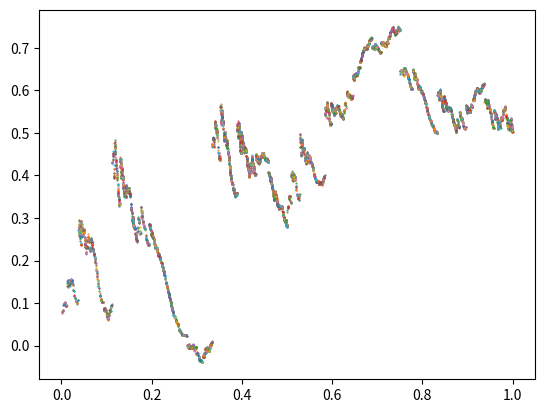

Python code for this plot:
import math
import random

from matplotlib import pyplot as plt

scales = [
    lambda x: (1/2)*math.sin(5*x) + 0.2,
    lambda x: (1/3)*math.cos(x),
    lambda x: (1/5)*math.exp(-2*x) + 0.2,
    lambda x: (1/5)*math.sin(x)*math.exp(x) + 0.1
]


def get_coefficients(n,d, x, y):
    del_x = (x[-1] - x[0])

    a = (x[n] - x[n-1]) / del_x
    e = (x[-1]*x[n-1] - x[0]*x[n]) / del_x
    c = (y[n] - y[n-1] - d*(y[-1] - y[0])) / del_x
    f = (x[-1]*y[n-1] - x[0]*y[n] - d*(x[-1]*y[0] - x[0]*y[-1])) / del_x

    return a, e, c, f


def main():
    x = [0, 1/3, 1/2, 3/4, 1]
    y = [1/5, 1/2, 1/3, 3/4, 1/2]

    coefficients = [get_coefficients(n, scales[n-1](x[n]), x, y) for n in range(1, len(x))]

    point = (0, 0)
    # plt.axis([0, 100, 0, 100])

    for _ in range(10000):
        k = random.randint(0, len(x)-2)

        a, e, c, f = coefficients[k]
        point = (a*point[0] + e, c*point[0] + scales[k](point[0])*point[1] + f)

        plt.plot(*point, '.', markersize=1)

    plt.show()


if __name__ == '__main__':
    main()
